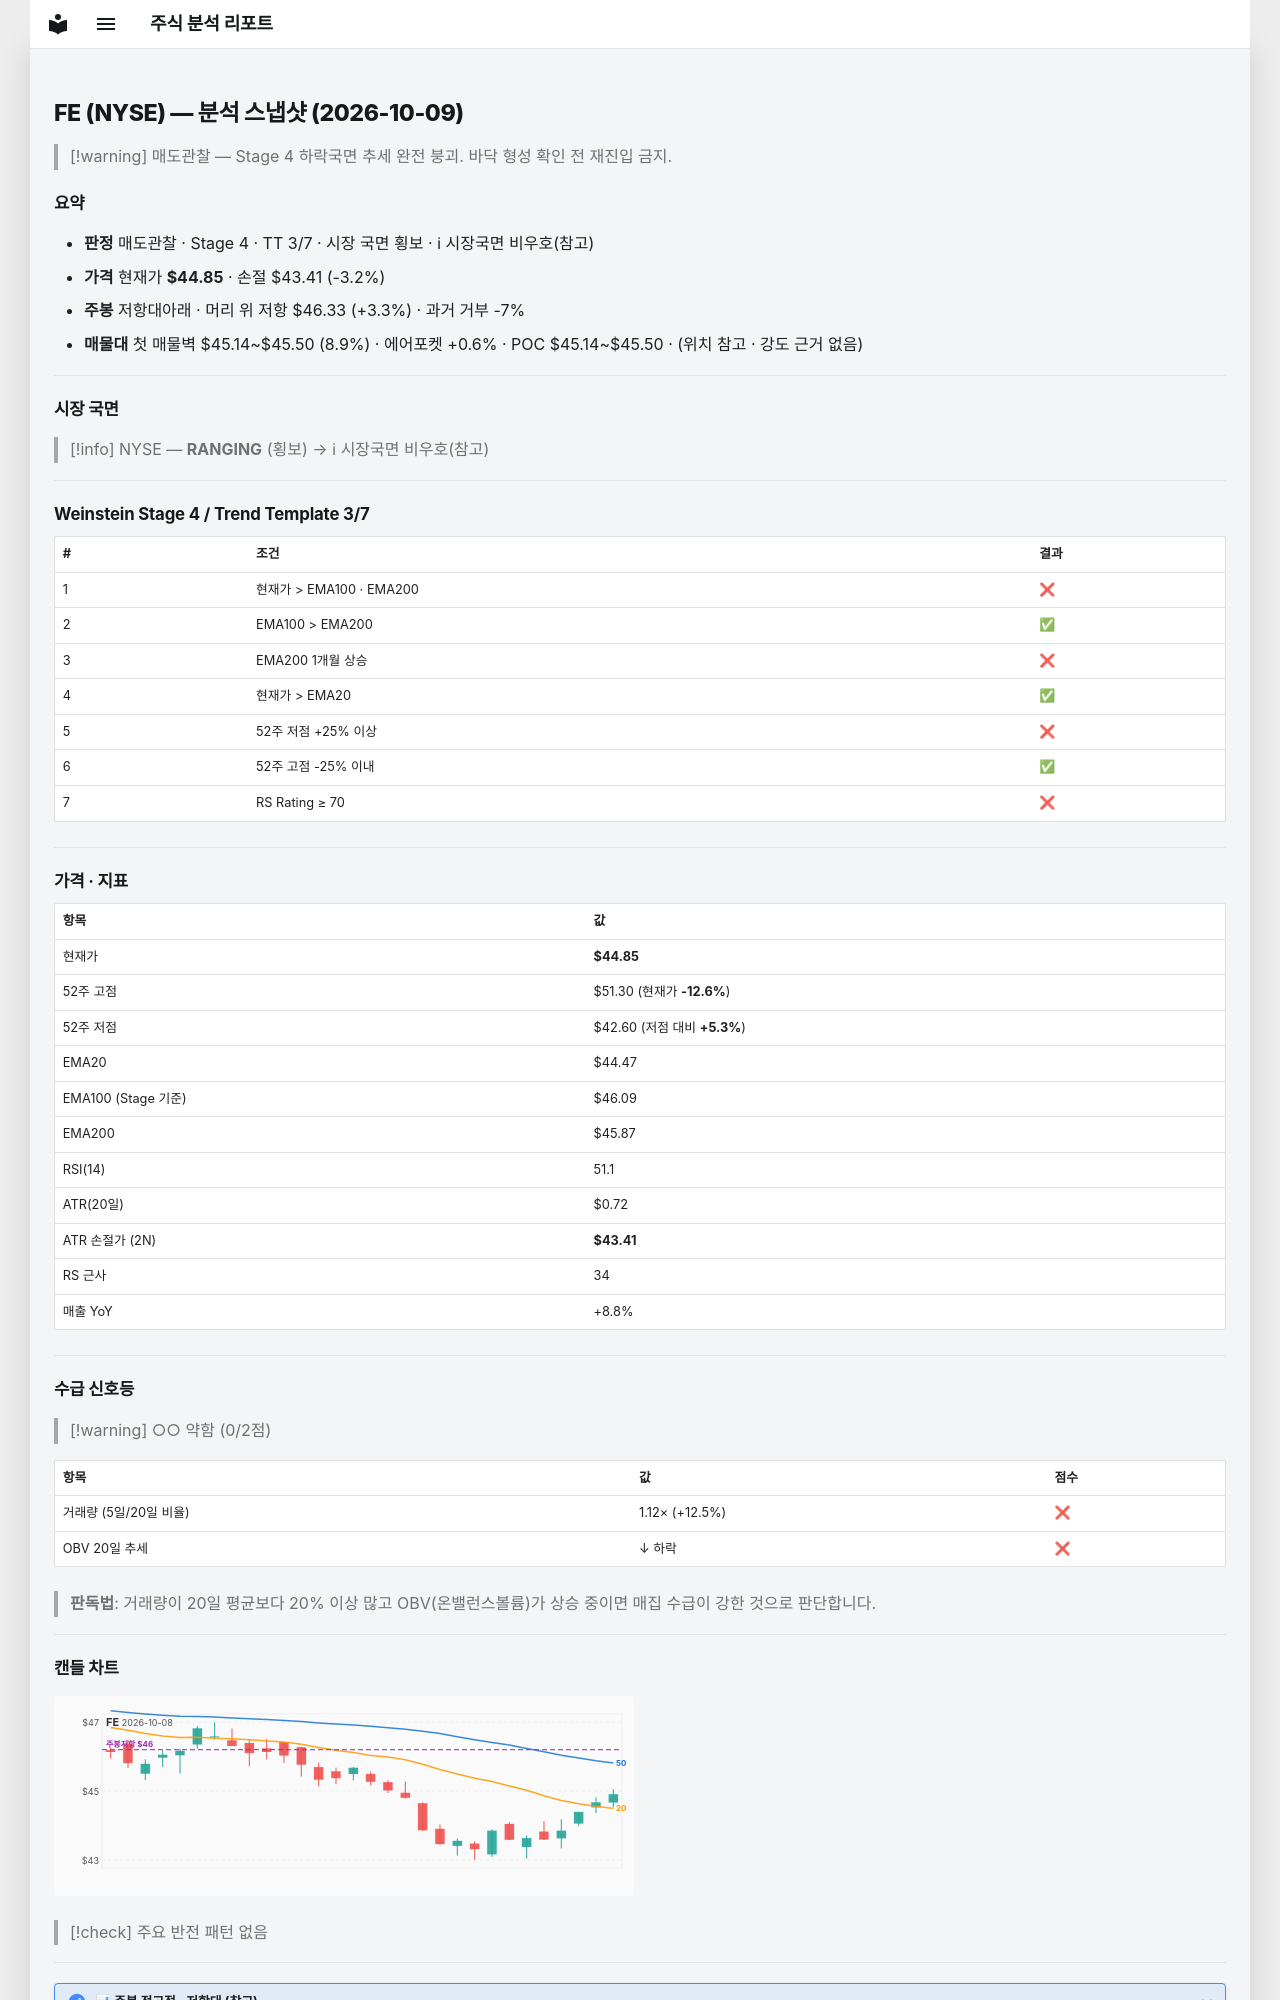

repository: soloandco/stock-reports · page: snapshots/FE-2026-10-09/index.html · generator: mkdocs

---
type: analysis-snapshot
title: FE 분석 스냅샷
ticker: FE
market: NYSE
created: 2026-10-09
updated: 2026-10-09
bar-date: 2026-10-08
verdict: 매도관찰
real-rr: 1.02
sma50-gap-pct: 0.9
weekly-position: 저항대아래
weekly-overhead-price: 46.33
weekly-overhead-pct: 3.3
stage: 4
trend-template-score: 3
tt-max: 7
ma-set: ema-20-100-200
price: 44.849998474121094
stop-price: 43.40723361589808
market-regime: RANGING
supply-demand-score: 0/2
supply-demand-label: 약함
status: tracking
tags:
  - stock-agent
  - watchlist
  - FE
  - analysis
related:
  - "[[analysis-template]]"
---

# FE (NYSE) — 분석 스냅샷 (2026-10-09)

> [!warning] 매도관찰 — Stage 4 하락국면
> 추세 완전 붕괴. 바닥 형성 확인 전 재진입 금지.

## 요약

- **판정** 매도관찰 · Stage 4 · TT 3/7 · 시장 국면 횡보 · ℹ 시장국면 비우호(참고)
- **가격** 현재가 **$44.85** · 손절 $43.41 (-3.2%)
- **주봉** 저항대아래 · 머리 위 저항 $46.33 (+3.3%) · 과거 거부 -7%
- **매물대** 첫 매물벽 $45.14~$45.50 (8.9%) · 에어포켓 +0.6% · POC $45.14~$45.50 · (위치 참고 · 강도 근거 없음)

---

## 시장 국면

> [!info] NYSE — **RANGING** (횡보) → ℹ 시장국면 비우호(참고)

---

## Weinstein Stage 4 / Trend Template 3/7

| # | 조건 | 결과 |
|---|------|------|
| 1 | 현재가 > EMA100 · EMA200 | ❌ |
| 2 | EMA100 > EMA200 | ✅ |
| 3 | EMA200 1개월 상승 | ❌ |
| 4 | 현재가 > EMA20 | ✅ |
| 5 | 52주 저점 +25% 이상 | ❌ |
| 6 | 52주 고점 -25% 이내 | ✅ |
| 7 | RS Rating ≥ 70 | ❌ |

---

## 가격 · 지표

| 항목 | 값 |
|------|---|
| 현재가 | **$44.85** |
| 52주 고점 | $51.30 (현재가 **-12.6%**) |
| 52주 저점 | $42.60 (저점 대비 **+5.3%**) |
| EMA20 | $44.47 |
| EMA100 (Stage 기준) | $46.09 |
| EMA200 | $45.87 |
| RSI(14) | 51.1 |
| ATR(20일) | $0.72 |
| ATR 손절가 (2N) | **$43.41** |
| RS 근사 | 34 |
| 매출 YoY | +8.8% |

---
## 수급 신호등

> [!warning] ○○ 약함 (0/2점)

| 항목 | 값 | 점수 |
|------|------|------|
| 거래량 (5일/20일 비율) | 1.12× (+12.5%) | ❌ |
| OBV 20일 추세 | ↓ 하락 | ❌ |

> **판독법**: 거래량이 20일 평균보다 20% 이상 많고 OBV(온밸런스볼륨)가 상승 중이면 매집 수급이 강한 것으로 판단합니다.

---
